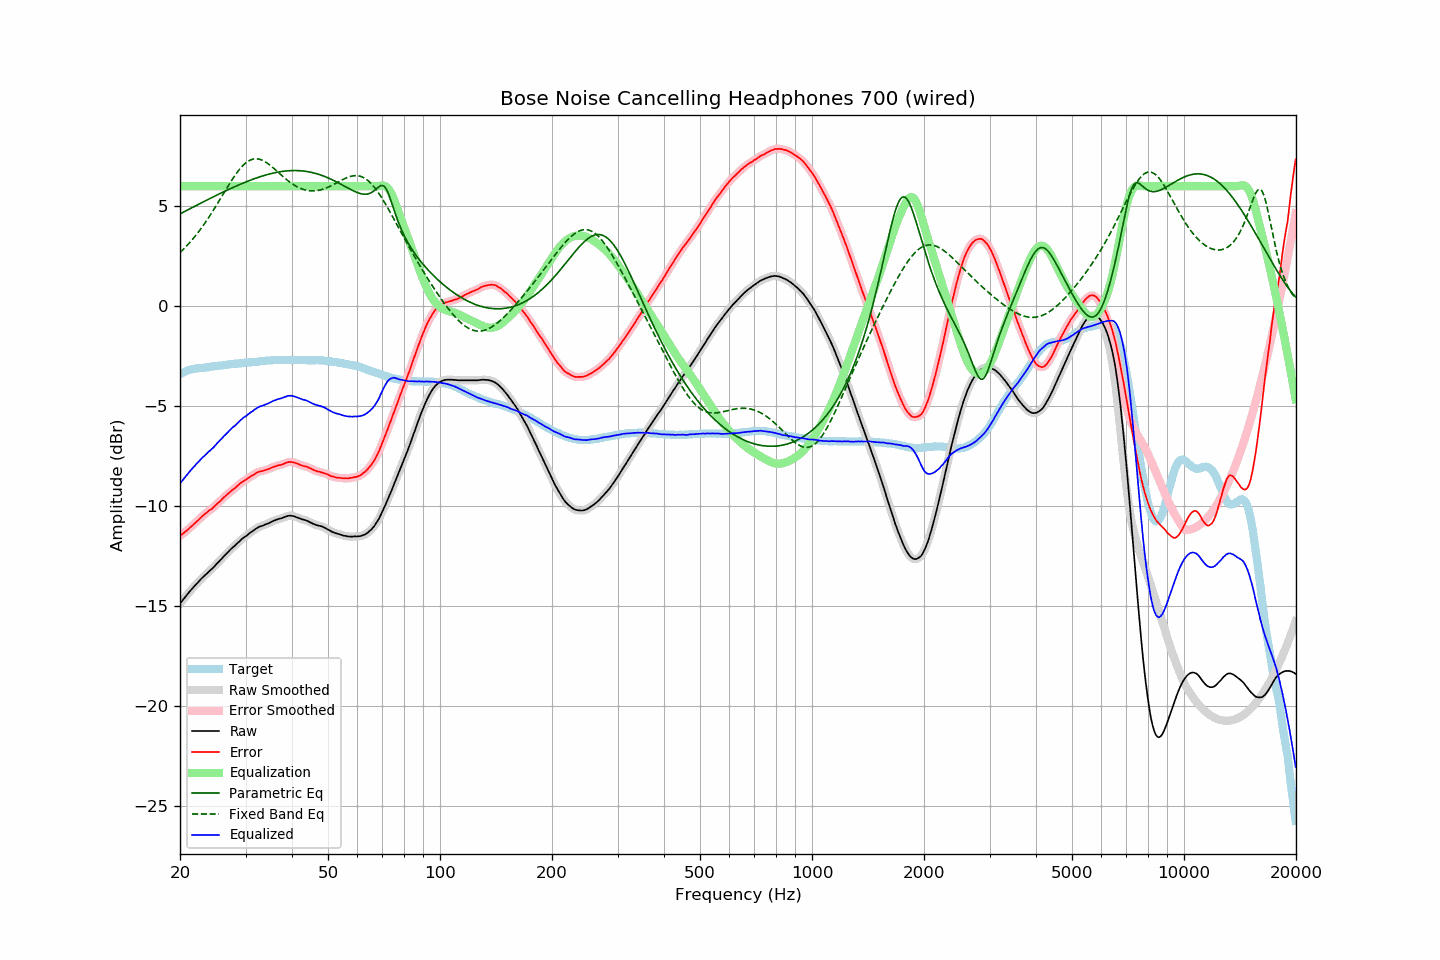

The file beside this chart, header and first rows:
frequency, raw, error, smoothed, error_smoothed, equalization, parametric_eq, fixed_band_eq, equalized_raw, equalized_smoothed, target
20.00, -14.86, -11.47, -14.86, -11.47, 6.00, 4.62, 2.68, -8.86, -8.86, -3.39
20.20, -14.76, -11.41, -14.76, -11.41, 6.00, 4.66, 2.76, -8.76, -8.76, -3.35
20.40, -14.66, -11.35, -14.66, -11.35, 6.00, 4.70, 2.84, -8.66, -8.66, -3.31
20.61, -14.56, -11.28, -14.56, -11.29, 6.00, 4.74, 2.92, -8.56, -8.56, -3.28
20.81, -14.46, -11.22, -14.46, -11.22, 6.00, 4.79, 3.01, -8.46, -8.46, -3.24
21.02, -14.36, -11.16, -14.36, -11.16, 6.00, 4.83, 3.09, -8.36, -8.36, -3.20
21.23, -14.26, -11.08, -14.26, -11.09, 6.00, 4.87, 3.18, -8.26, -8.26, -3.18
21.44, -14.17, -11.01, -14.17, -11.01, 6.00, 4.91, 3.27, -8.17, -8.17, -3.16
21.66, -14.08, -10.94, -14.08, -10.94, 6.00, 4.95, 3.37, -8.08, -8.08, -3.14
21.87, -13.99, -10.86, -13.99, -10.87, 6.00, 4.99, 3.46, -7.99, -7.99, -3.13
22.09, -13.90, -10.79, -13.90, -10.79, 6.00, 5.04, 3.56, -7.90, -7.90, -3.11
22.31, -13.82, -10.72, -13.82, -10.72, 6.00, 5.08, 3.66, -7.82, -7.82, -3.10
22.54, -13.73, -10.64, -13.73, -10.64, 6.00, 5.12, 3.77, -7.73, -7.73, -3.09
22.76, -13.64, -10.56, -13.65, -10.56, 6.00, 5.16, 3.88, -7.64, -7.65, -3.08
22.99, -13.56, -10.48, -13.56, -10.49, 6.00, 5.20, 3.99, -7.56, -7.56, -3.08
23.22, -13.49, -10.42, -13.49, -10.42, 6.00, 5.24, 4.10, -7.49, -7.49, -3.07
23.45, -13.41, -10.35, -13.41, -10.35, 6.00, 5.28, 4.22, -7.41, -7.41, -3.06
23.69, -13.34, -10.29, -13.34, -10.29, 6.00, 5.32, 4.34, -7.34, -7.34, -3.05
23.92, -13.26, -10.22, -13.26, -10.23, 6.00, 5.36, 4.46, -7.26, -7.26, -3.04
24.16, -13.19, -10.17, -13.19, -10.17, 6.00, 5.40, 4.58, -7.19, -7.19, -3.02
24.40, -13.12, -10.12, -13.12, -10.11, 6.00, 5.44, 4.70, -7.12, -7.12, -3.00
24.65, -13.04, -10.04, -13.04, -10.04, 6.00, 5.48, 4.83, -7.04, -7.04, -3.00
24.89, -12.95, -9.96, -12.95, -9.96, 6.00, 5.52, 4.96, -6.95, -6.95, -2.99
25.14, -12.86, -9.88, -12.87, -9.88, 6.00, 5.56, 5.09, -6.86, -6.87, -2.98
25.39, -12.78, -9.80, -12.78, -9.81, 6.00, 5.60, 5.22, -6.78, -6.78, -2.98
25.65, -12.70, -9.75, -12.70, -9.73, 6.00, 5.64, 5.36, -6.70, -6.70, -2.96
25.91, -12.61, -9.66, -12.61, -9.66, 6.00, 5.68, 5.49, -6.61, -6.61, -2.96
26.16, -12.52, -9.57, -12.53, -9.58, 6.00, 5.72, 5.63, -6.52, -6.53, -2.95
26.43, -12.44, -9.50, -12.44, -9.50, 6.00, 5.76, 5.76, -6.44, -6.44, -2.94
26.69, -12.36, -9.43, -12.36, -9.44, 6.00, 5.79, 5.89, -6.36, -6.36, -2.93
26.96, -12.28, -9.37, -12.28, -9.37, 6.00, 5.83, 6.02, -6.28, -6.28, -2.91
27.23, -12.19, -9.29, -12.19, -9.29, 6.00, 5.87, 6.15, -6.19, -6.19, -2.90
27.50, -12.11, -9.22, -12.12, -9.23, 6.00, 5.91, 6.28, -6.11, -6.12, -2.89
27.77, -12.04, -9.15, -12.04, -9.16, 6.00, 5.94, 6.40, -6.04, -6.04, -2.89
28.05, -11.98, -9.11, -11.97, -9.09, 6.00, 5.98, 6.52, -5.98, -5.97, -2.87
28.33, -11.90, -9.03, -11.90, -9.03, 6.00, 6.01, 6.63, -5.90, -5.90, -2.87
28.62, -11.82, -8.96, -11.83, -8.96, 6.00, 6.05, 6.74, -5.82, -5.83, -2.86
28.90, -11.75, -8.90, -11.75, -8.89, 6.00, 6.08, 6.84, -5.75, -5.75, -2.85
29.19, -11.67, -8.82, -11.67, -8.83, 6.00, 6.12, 6.94, -5.67, -5.67, -2.86
29.48, -11.60, -8.77, -11.61, -8.77, 6.00, 6.15, 7.03, -5.60, -5.61, -2.83
29.78, -11.54, -8.71, -11.54, -8.72, 6.00, 6.18, 7.10, -5.54, -5.54, -2.83
30.08, -11.49, -8.67, -11.49, -8.67, 6.00, 6.22, 7.17, -5.49, -5.49, -2.82
30.38, -11.43, -8.61, -11.43, -8.61, 6.00, 6.25, 7.23, -5.43, -5.43, -2.82
30.68, -11.36, -8.56, -11.37, -8.56, 6.00, 6.28, 7.28, -5.36, -5.37, -2.80
30.99, -11.30, -8.50, -11.31, -8.51, 6.00, 6.31, 7.32, -5.30, -5.31, -2.80
31.30, -11.25, -8.46, -11.25, -8.46, 6.00, 6.34, 7.35, -5.25, -5.25, -2.79
31.61, -11.19, -8.41, -11.19, -8.40, 6.00, 6.37, 7.36, -5.19, -5.19, -2.78
31.93, -11.13, -8.36, -11.13, -8.36, 6.00, 6.40, 7.37, -5.13, -5.13, -2.78
32.24, -11.08, -8.30, -11.08, -8.31, 6.00, 6.43, 7.37, -5.08, -5.08, -2.78
32.57, -11.03, -8.27, -11.04, -8.28, 6.00, 6.45, 7.36, -5.03, -5.04, -2.76
32.89, -11.00, -8.25, -11.00, -8.25, 6.00, 6.48, 7.34, -5.00, -5.00, -2.75
33.22, -10.98, -8.24, -10.98, -8.24, 6.00, 6.51, 7.31, -4.98, -4.98, -2.74
33.55, -10.95, -8.22, -10.95, -8.21, 6.00, 6.53, 7.27, -4.95, -4.95, -2.73
33.89, -10.91, -8.19, -10.92, -8.19, 6.00, 6.56, 7.22, -4.91, -4.92, -2.72
34.23, -10.88, -8.17, -10.88, -8.17, 6.00, 6.58, 7.17, -4.88, -4.88, -2.72
34.57, -10.85, -8.14, -10.85, -8.14, 6.00, 6.60, 7.11, -4.85, -4.85, -2.71
34.92, -10.81, -8.10, -10.81, -8.11, 6.00, 6.62, 7.05, -4.81, -4.81, -2.71
35.27, -10.77, -8.07, -10.77, -8.07, 6.00, 6.64, 6.99, -4.77, -4.77, -2.70
35.62, -10.73, -8.04, -10.73, -8.04, 6.00, 6.66, 6.92, -4.73, -4.73, -2.69
35.97, -10.70, -8.01, -10.70, -8.01, 6.00, 6.68, 6.85, -4.70, -4.70, -2.70
... 635 more rows
